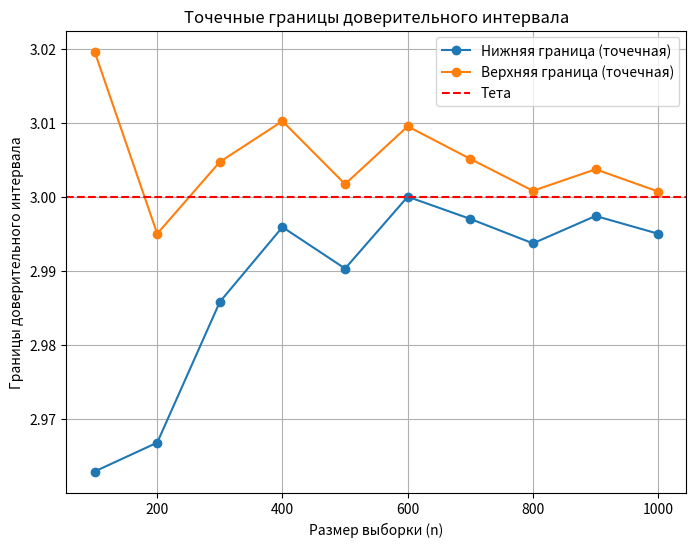
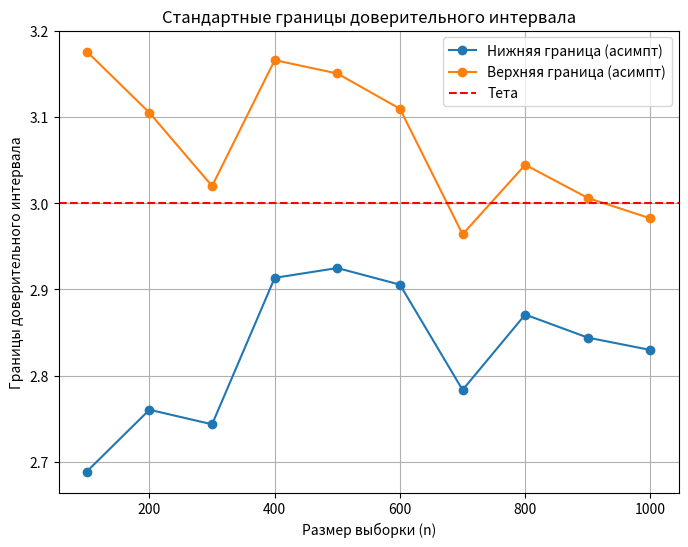
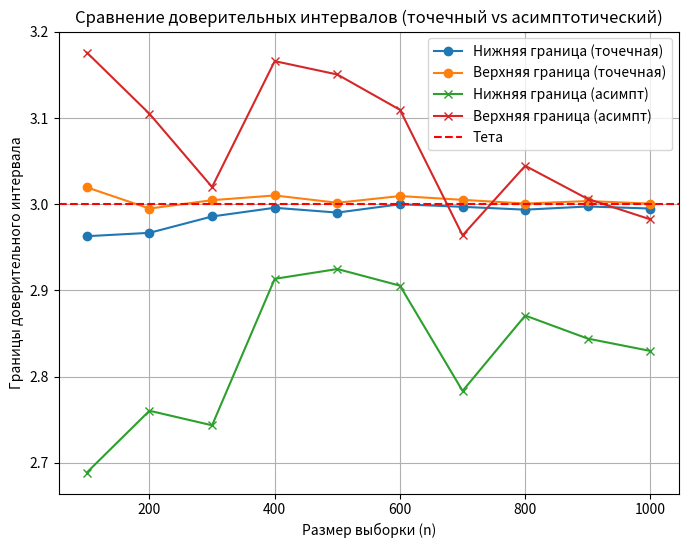

Write Python code to recreate these figures, in order.
import numpy as np
import scipy.stats as stats
import pandas as pd
import matplotlib.pyplot as plt


np.random.seed(10)


theta = 3
epsilon = 0.15
n_values = range(100, 1001, 100)

results_dot = []
results_assimp = []

for n in n_values:
    sample = np.random.uniform(0, theta, n)
    sample_mean = np.mean(sample)
    sample_max = np.max(sample)

    z = stats.norm.ppf(1 - epsilon / 2)

    # Точечная
    lower_bound_dot = sample_max
    upper_bound_dot = sample_max / (epsilon ** (1/n))

    # Асимптотическая
    margin_of_error_normal = z / np.sqrt(3*n)
    lower_bound_assimp = 2 * sample_mean / (1 + margin_of_error_normal)
    upper_bound_assimp = 2 * sample_mean / (1 - margin_of_error_normal)

    results_dot.append([n, round(sample_max, 4), round(lower_bound_dot, 4), round(upper_bound_dot, 4)])
    results_assimp.append([n, round(sample_mean, 4), round(lower_bound_assimp, 4), round(upper_bound_assimp, 4)])

df_dot = pd.DataFrame(results_dot, columns=["Размер выборки (n)", "Значение выборки", "Нижняя граница (точечная)", "Верхняя граница (точечная)"])
df_assimp = pd.DataFrame(results_assimp, columns=["Размер выборки (n)", "Среднее значение выборки", "Нижняя граница (асимпт)", "Верхняя граница (асимпт)"])

pd.set_option('display.max_columns', None)
print("Точечные результаты:\n", df_dot)
print("\nАсимптотические результаты:\n", df_assimp)

plt.figure(figsize=(8, 6))
plt.plot(df_dot["Размер выборки (n)"], df_dot["Нижняя граница (точечная)"], label="Нижняя граница (точечная)", marker='o')
plt.plot(df_dot["Размер выборки (n)"], df_dot["Верхняя граница (точечная)"], label="Верхняя граница (точечная)", marker='o')
plt.axhline(y=theta, color='r', linestyle='--', label=f'Тета')
plt.xlabel('Размер выборки (n)')
plt.ylabel('Границы доверительного интервала')
plt.title('Точечные границы доверительного интервала')
plt.legend()
plt.grid(True)
plt.show()

plt.figure(figsize=(8, 6))
plt.plot(df_assimp["Размер выборки (n)"], df_assimp["Нижняя граница (асимпт)"], label="Нижняя граница (асимпт)", marker='o')
plt.plot(df_assimp["Размер выборки (n)"], df_assimp["Верхняя граница (асимпт)"], label="Верхняя граница (асимпт)", marker='o')
plt.axhline(y=theta, color='r', linestyle='--', label=f'Тета')
plt.xlabel('Размер выборки (n)')
plt.ylabel('Границы доверительного интервала')
plt.title('Стандартные границы доверительного интервала')
plt.legend()
plt.grid(True)
plt.show()

plt.figure(figsize=(8, 6))
plt.plot(df_dot["Размер выборки (n)"], df_dot["Нижняя граница (точечная)"], label="Нижняя граница (точечная)", marker='o')
plt.plot(df_dot["Размер выборки (n)"], df_dot["Верхняя граница (точечная)"], label="Верхняя граница (точечная)", marker='o')
plt.plot(df_assimp["Размер выборки (n)"], df_assimp["Нижняя граница (асимпт)"], label="Нижняя граница (асимпт)", marker='x')
plt.plot(df_assimp["Размер выборки (n)"], df_assimp["Верхняя граница (асимпт)"], label="Верхняя граница (асимпт)", marker='x')
plt.axhline(y=theta, color='r', linestyle='--', label=f'Тета')
plt.xlabel('Размер выборки (n)')
plt.ylabel('Границы доверительного интервала')
plt.title('Сравнение доверительных интервалов (точечный vs асимптотический)')
plt.legend()
plt.grid(True)
plt.show()

